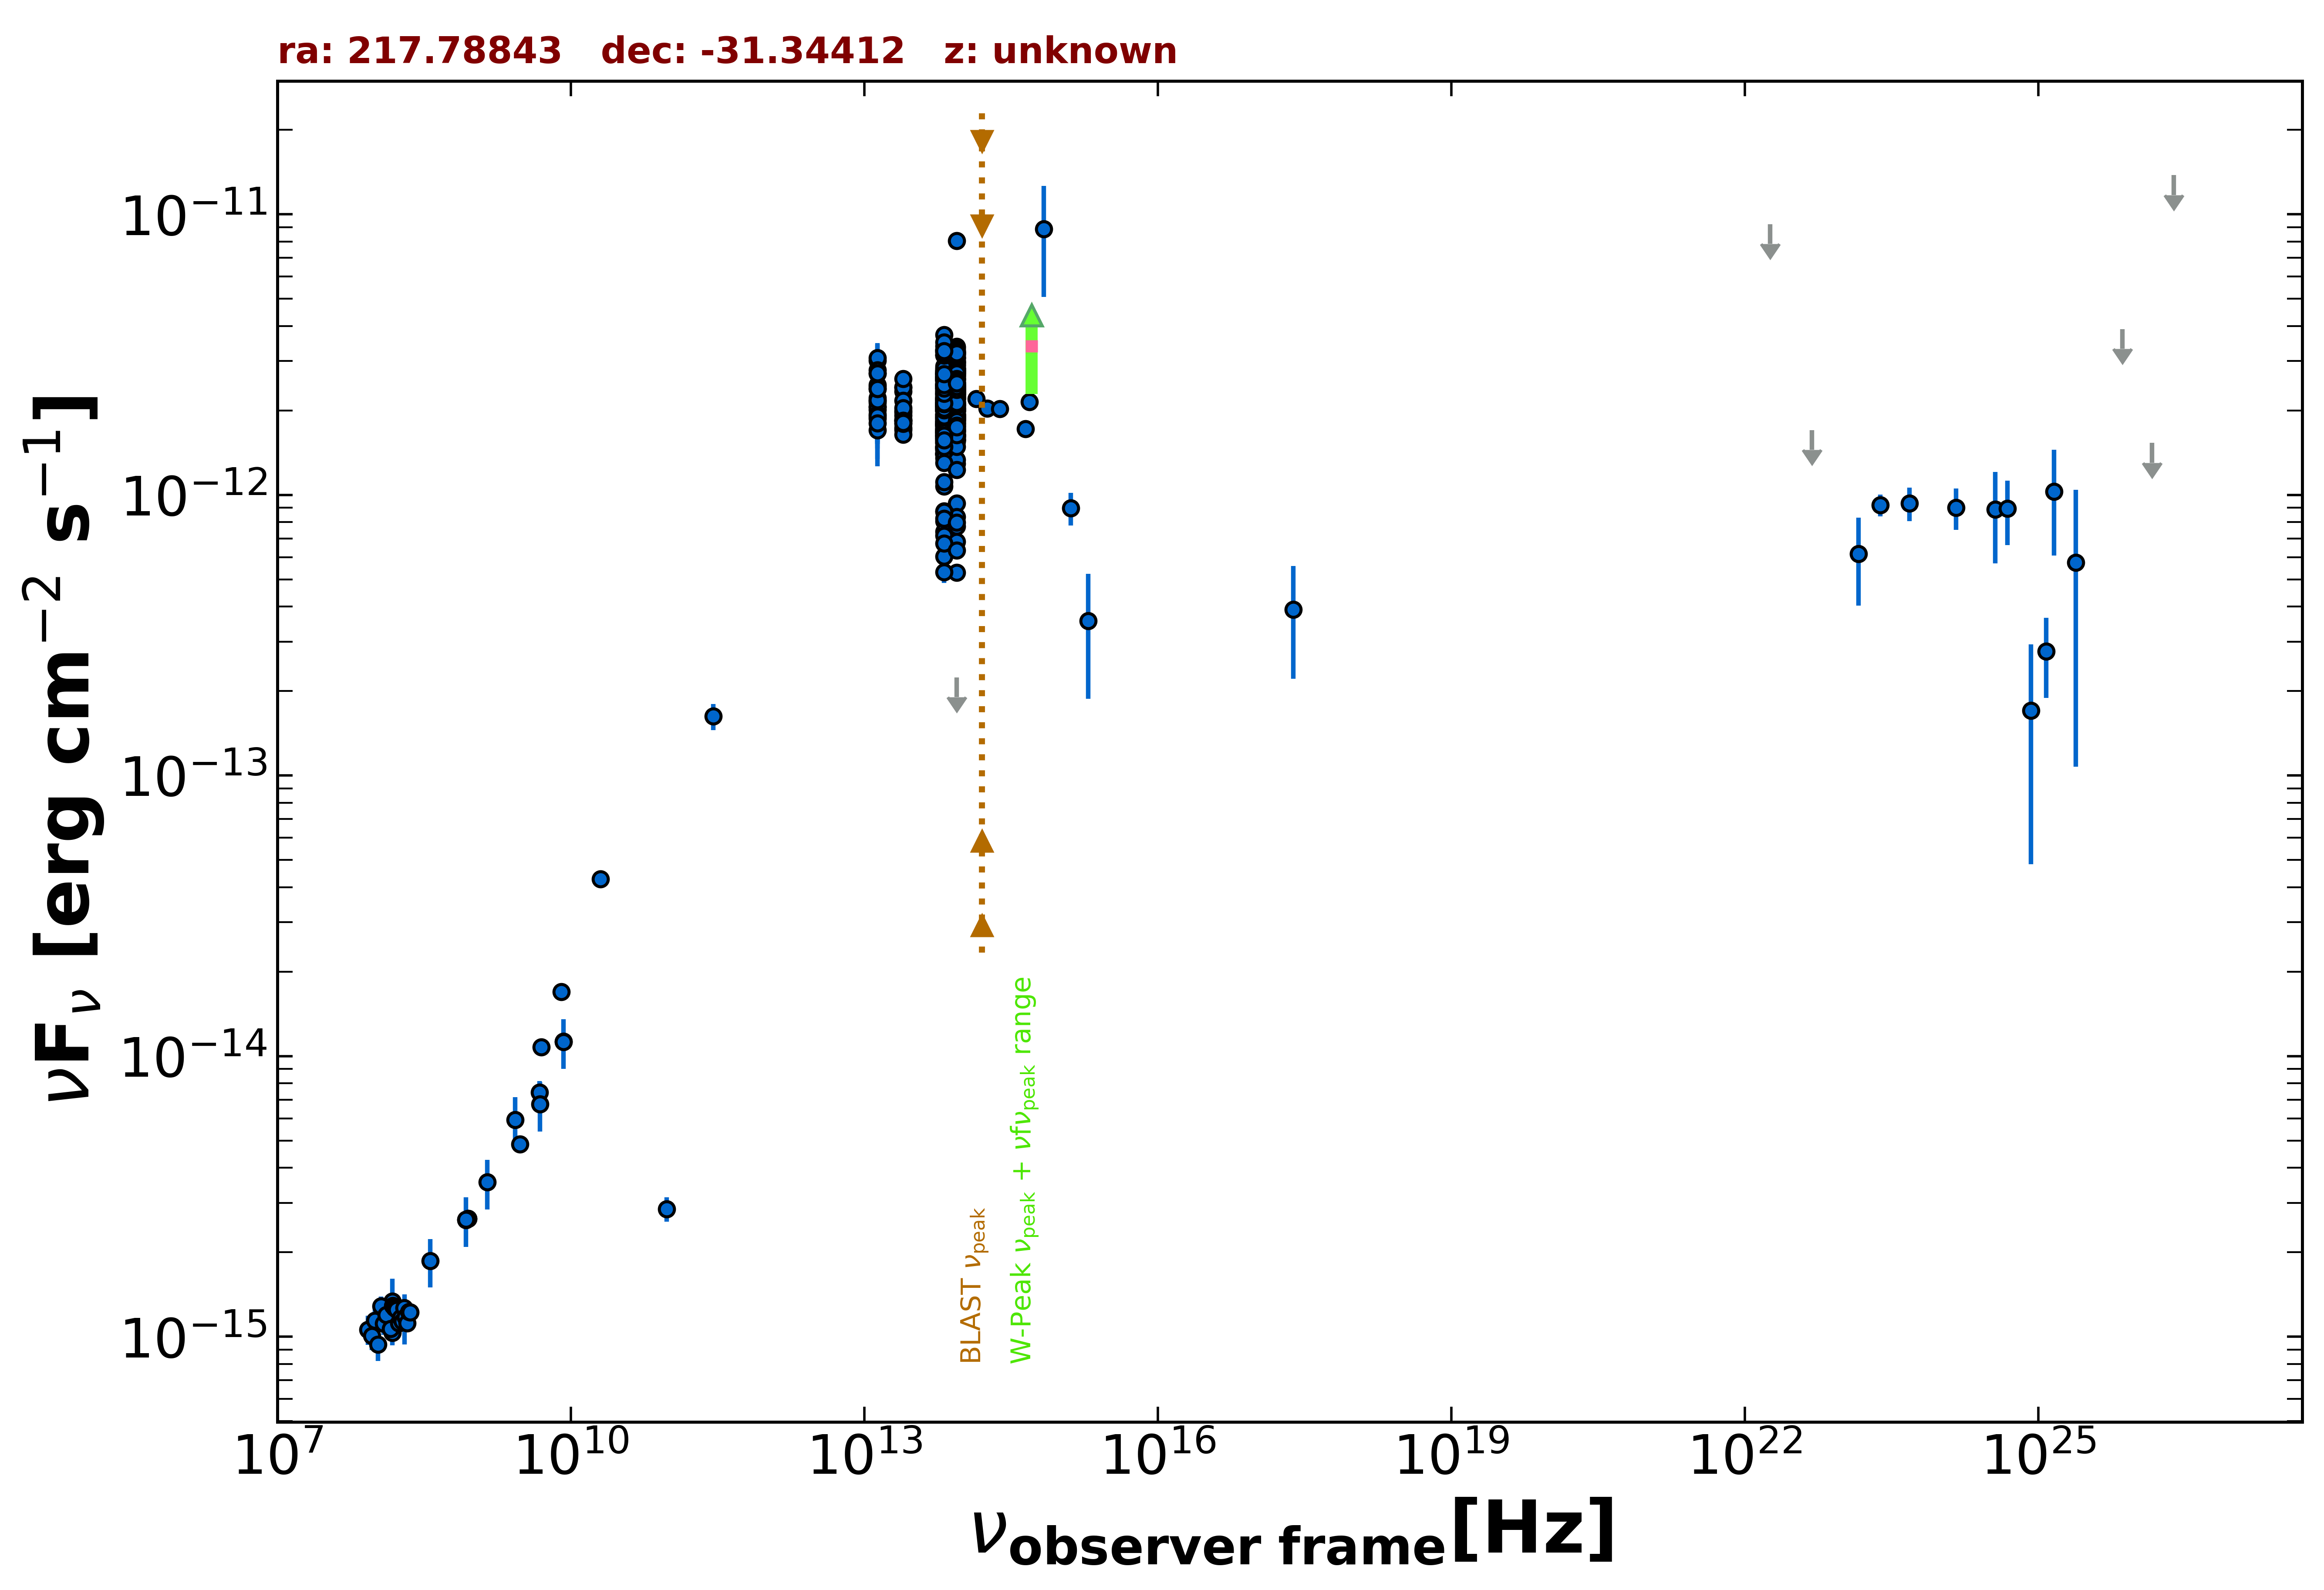

Source data for this figure (header and first rows):
freq., flux, err_flux, MJD_start, MJD_end, flag, catalog, reference
8.870e+08, 2.639e-15, 1.900e-16, 55000, 55000, , RACS, Hale et al. 2021  PASA  38  e058
8.870e+08, 2.639e-15, 1.900e-16, 55000, 55000, , RACS, Hale et al. 2021  PASA  38  e058
8.430e+08, 2.612e-15, 8.050e-17, 55000, 55000, , SUMSS, Manch et al. 2003  MNRAS  342  1117
3.000e+09, 4.849e-15, 1.030e-16, 55000, 55000, , VLASSQL, Gordon et al. 2021  ApJS  255  30
2.418e+17, 3.898e-13, 1.687e-13, 55000, 55000, , RASS, Boller et al. 2016  A&A  103  1
1.500e+08, 1.035e-15, 1.040e-16, 55000, 55000, , TGSS150, Intema et al. 2017  A&A  598  A781
5.000e+09, 1.075e-14, 5.500e-16, 55000, 55000, , AT20G, Murphy et al. 2010  MNRAS  402  2403
8.000e+09, 1.696e-14, 8.800e-16, 55000, 55000, , AT20G, Murphy et al. 2010  MNRAS  402  2403
2.000e+10, 4.280e-14, 2.200e-15, 55000, 55000, , AT20G, Murphy et al. 2010  MNRAS  402  2403
8.400e+09, 1.129e-14, 0.000e+00, 55000, 55000, , CRATES, Healey et al. 2007  ApJS  171  61
4.800e+09, 7.440e-15, 7.200e-16, 55000, 55000, , PMN, Griffith et al. 1993-1996  VizieR  VIII/…
2.850e+11, 1.624e-13, 1.710e-14, 57194, 57194, , ALMA, Bonato et al. 2019  MNRAS  485  1188
9.506e+10, 2.852e-15, 2.850e-16, 57194, 57194, , ALMA, Bonato et al. 2019  MNRAS  485  1188
1.389e+14, 2.200e-12, 1.540e-13, 55000, 55000, , 2MASS, Skrutskie et al. 2006  AJ  131  1163
1.804e+14, 2.032e-12, 1.160e-13, 55000, 55000, , 2MASS, Skrutskie et al. 2006  AJ  131  1163
2.427e+14, 2.023e-12, 1.250e-13, 55000, 55000, , 2MASS, Skrutskie et al. 2006  AJ  131  1163
8.817e+13, 2.442e-12, 4.500e-15, 55000, 55000, , UNWISE, Schlafly et al. 2019  ApJS  240  30
6.517e+13, 2.290e-12, 7.000e-15, 55000, 55000, , UNWISE, Schlafly et al. 2019  ApJS  240  30
8.817e+13, 2.853e-12, 6.050e-14, 55000, 55000, , WISE, Wright et al. 2010  AJ  140  1868
6.517e+13, 2.833e-12, 5.450e-14, 55000, 55000, , WISE, Wright et al. 2010  AJ  140  1868
2.498e+13, 1.997e-12, 4.950e-14, 55000, 55000, , WISE, Wright et al. 2010  AJ  140  1868
1.363e+13, 2.216e-12, 1.305e-13, 55000, 55000, , WISE, Wright et al. 2010  AJ  140  1868
8.817e+13, 1.881e-12, 5.400e-14, 56695, 56695, , NEOWISE, Mainzer et al. 2014  ApJ  792  30
6.517e+13, 3.724e-12, 8.550e-14, 56695, 56695, , NEOWISE, Mainzer et al. 2014  ApJ  792  30
8.817e+13, 1.880e-12, 4.850e-14, 56696, 56696, , NEOWISE, Mainzer et al. 2014  ApJ  792  30
6.517e+13, 1.564e-12, 5.600e-14, 56696, 56696, , NEOWISE, Mainzer et al. 2014  ApJ  792  30
8.817e+13, 1.661e-12, 4.400e-14, 56695, 56695, , NEOWISE, Mainzer et al. 2014  ApJ  792  30
6.517e+13, 1.404e-12, 5.650e-14, 56695, 56695, , NEOWISE, Mainzer et al. 2014  ApJ  792  30
8.817e+13, 1.793e-12, 4.800e-14, 56695, 56695, , NEOWISE, Mainzer et al. 2014  ApJ  792  30
6.517e+13, 1.598e-12, 5.450e-14, 56695, 56695, , NEOWISE, Mainzer et al. 2014  ApJ  792  30
8.817e+13, 1.861e-12, 5.450e-14, 56695, 56695, , NEOWISE, Mainzer et al. 2014  ApJ  792  30
6.517e+13, 1.688e-12, 5.750e-14, 56695, 56695, , NEOWISE, Mainzer et al. 2014  ApJ  792  30
8.817e+13, 1.866e-12, 4.950e-14, 56695, 56695, , NEOWISE, Mainzer et al. 2014  ApJ  792  30
6.517e+13, 1.693e-12, 7.650e-14, 56695, 56695, , NEOWISE, Mainzer et al. 2014  ApJ  792  30
8.817e+13, 1.929e-12, 4.800e-14, 56695, 56695, , NEOWISE, Mainzer et al. 2014  ApJ  792  30
6.517e+13, 1.657e-12, 6.100e-14, 56695, 56695, , NEOWISE, Mainzer et al. 2014  ApJ  792  30
8.817e+13, 1.807e-12, 5.000e-14, 56695, 56695, , NEOWISE, Mainzer et al. 2014  ApJ  792  30
6.517e+13, 1.633e-12, 6.050e-14, 56695, 56695, , NEOWISE, Mainzer et al. 2014  ApJ  792  30
8.817e+13, 1.770e-12, 5.850e-14, 56695, 56695, , NEOWISE, Mainzer et al. 2014  ApJ  792  30
6.517e+13, 1.491e-12, 5.600e-14, 56695, 56695, , NEOWISE, Mainzer et al. 2014  ApJ  792  30
8.817e+13, 1.833e-12, 4.900e-14, 56695, 56695, , NEOWISE, Mainzer et al. 2014  ApJ  792  30
6.517e+13, 1.931e-12, 6.400e-14, 56695, 56695, , NEOWISE, Mainzer et al. 2014  ApJ  792  30
8.817e+13, 1.754e-12, 6.000e-14, 56695, 56695, , NEOWISE, Mainzer et al. 2014  ApJ  792  30
6.517e+13, 1.553e-12, 6.000e-14, 56695, 56695, , NEOWISE, Mainzer et al. 2014  ApJ  792  30
8.817e+13, 1.845e-12, 4.900e-14, 56695, 56695, , NEOWISE, Mainzer et al. 2014  ApJ  792  30
6.517e+13, 1.630e-12, 7.500e-14, 56695, 56695, , NEOWISE, Mainzer et al. 2014  ApJ  792  30
8.817e+13, 8.055e-12, 1.635e-13, 57057, 57057, , NEOWISE, Mainzer et al. 2014  ApJ  792  30
6.517e+13, 2.414e-12, 6.450e-14, 57057, 57057, , NEOWISE, Mainzer et al. 2014  ApJ  792  30
8.817e+13, 2.090e-12, 6.550e-14, 57057, 57057, , NEOWISE, Mainzer et al. 2014  ApJ  792  30
6.517e+13, 2.452e-12, 7.000e-14, 57057, 57057, , NEOWISE, Mainzer et al. 2014  ApJ  792  30
8.817e+13, 2.583e-12, 5.950e-14, 57057, 57057, , NEOWISE, Mainzer et al. 2014  ApJ  792  30
6.517e+13, 2.696e-12, 6.950e-14, 57057, 57057, , NEOWISE, Mainzer et al. 2014  ApJ  792  30
8.817e+13, 2.772e-12, 6.650e-14, 57057, 57057, , NEOWISE, Mainzer et al. 2014  ApJ  792  30
6.517e+13, 2.570e-12, 6.850e-14, 57057, 57057, , NEOWISE, Mainzer et al. 2014  ApJ  792  30
8.817e+13, 2.952e-12, 6.250e-14, 57057, 57057, , NEOWISE, Mainzer et al. 2014  ApJ  792  30
6.517e+13, 2.784e-12, 7.200e-14, 57057, 57057, , NEOWISE, Mainzer et al. 2014  ApJ  792  30
8.817e+13, 2.778e-12, 6.150e-14, 57057, 57057, , NEOWISE, Mainzer et al. 2014  ApJ  792  30
6.517e+13, 2.565e-12, 7.550e-14, 57057, 57057, , NEOWISE, Mainzer et al. 2014  ApJ  792  30
8.817e+13, 2.760e-12, 6.100e-14, 57057, 57057, , NEOWISE, Mainzer et al. 2014  ApJ  792  30
6.517e+13, 2.610e-12, 6.700e-14, 57057, 57057, , NEOWISE, Mainzer et al. 2014  ApJ  792  30
... 568 more rows
